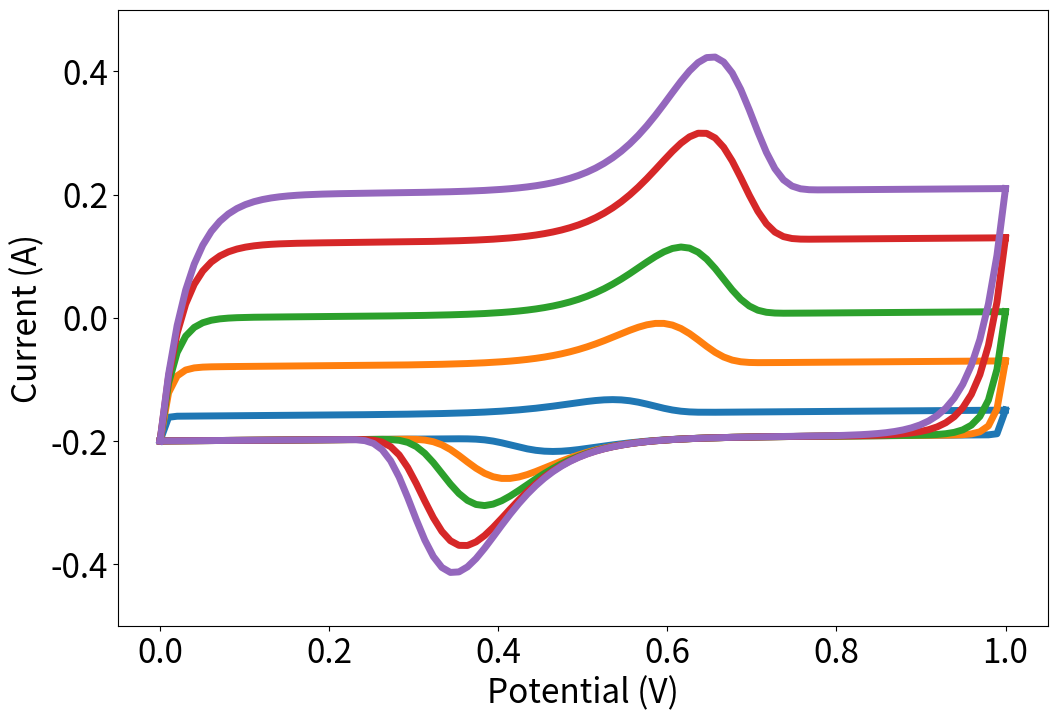

This figure's Python source:
# The code for generating CVs from EDLC+Faradaic condition with different scan rates

# Import necessary libraries
import numpy as np
import matplotlib.pyplot as plt

# General parameters
T = 298.15  # Kelvin temperature
F = 96485.3329  # Faraday constant
R = 8.314  # Ideal gas constant

v_values = [0.001,0.003,0.005,0.008,0.01]  # Select multiple scan rates, V/s
Ei = 0  # Initial potential, V
Ef = 1  # Final potential, V

# Variables for EDLC model
Rs = 80  # series resistance, ohm
Rp = 100000  # Parallel resistance
Cd = 0.04  # capacitance, F
AEDLCOX = 1  # Amplitude factor of positive EDLC
AEDLCRED = 1  # Amplitude factor of negative EDLC

# Variables for Faradaic model
n = 1  # Number of electron transfers
k = 0.01  # Standard rate constant
Gamma = 3.15e-5  # Surface concentration, mol·cm^-2
alpha = 0.5  # Charge transfer coefficient
S = 1

def tcharge1(Eap, v, Ei):
    return (Eap - Ei) / v

def tcharge2(Ef, v, Ei):
    return (Ef - Ei) / v

def tdischarge(Eap, v, Ef):
    return (Ef - Eap) / v

def IEDLC(Eap, Ei, Ef, Rs, Cd, v, AEDLCOX, AEDLCRED, Rp):
    term1 = AEDLCOX * v * Cd * (1 - np.exp(-tcharge1(Eap, v, Ei) / (Rs * Cd)))*1000 + \
            AEDLCOX * v * (1 / Rp) * (tcharge1(Eap, v, Ei) - Rs * Cd * (1 - np.exp(-tcharge1(Eap, v, Ei) / (Rs * Cd))))*1000

    term2 = AEDLCOX * v * Cd * (1 - np.exp(-tcharge2(Ef, v, Ei) / (Rs * Cd)))*1000 + \
            AEDLCOX * v * (1 / Rp) * (tcharge2(Ef, v, Ei) - Rs * Cd * (1 - np.exp(-tcharge2(Ef, v, Ei) / (Rs * Cd))))*1000
    
    term3 = AEDLCRED * (-v) * Cd * (1 - np.exp(-tdischarge(Eap, v, Ef) / (Rs * Cd)))*1000 + \
            AEDLCRED * (-v) * (1 / Rp) * (tdischarge(Eap, v, Ef) - Rs * Cd * (1 - np.exp(-tdischarge(Eap, v, Ef) / (Rs * Cd))))*1000

    return term1-0.2, term2 + term3-0.2

def IFarad(n, F, S, k, Gamma, alpha, R, T, v, Eap):
    I_forward = (n * F * S * k * Gamma *
                 np.exp(alpha * n * F / (R * T) * (Eap - 0.5)) /
                 np.exp((R * T) / (F * alpha * n) * k / v *
                        np.exp(alpha * n * F / (R * T) * (Eap - 0.5))))
    
    I_reverse = (-n * F * S * k * Gamma *
                 np.exp(alpha * n * F / (R * T) * -(Eap - 0.5)) /
                 np.exp((R * T) / (F * alpha * n) * k / v *
                        np.exp(alpha * n * F / (R * T) * -(Eap - 0.5))))
    
    return I_forward, I_reverse

def Itotal(Eap, Ei, Ef, Rs, Rp, Cd, v, AEDLCOX, AEDLCRED, n, F, S, k, Gamma, alpha, R, T):
    iedlc1, iedlc2 = IEDLC(Eap, Ei, Ef, Rs, Cd, v, AEDLCOX, AEDLCRED, Rp)
    ifarad_forward, ifarad_reverse = IFarad(n, F, S, k, Gamma, alpha, R, T, v, Eap)
    total_forward = iedlc1 + ifarad_forward
    total_reverse = iedlc2 + ifarad_reverse
    return total_forward, total_reverse

# I-E curve plot of combined models for multiple scan rates
plt.figure(figsize=(12, 8))

for v in v_values:
    Eap_values = np.linspace(Ei, Ef, 100)
    Itotal_values = [Itotal(Eap, Ei, Ef, Rs, Rp, Cd, v, AEDLCOX, AEDLCRED, n, F, S, k, Gamma, alpha, R, T) for Eap in Eap_values]
    Itotal_values = np.array(Itotal_values)

    # Combine the two curves with a NaN separator
    combined_currents = np.concatenate([Itotal_values[:, 0], [np.nan], Itotal_values[:, 1]])
    combined_Eap = np.concatenate([Eap_values, [np.nan], Eap_values])

    # Plotting both the EDLC and Faradaic combined current as one line per scan rate
    plt.plot(combined_Eap, combined_currents, linewidth=5)

plt.xticks(fontsize=24)
plt.yticks(fontsize=24)
plt.xlabel('Potential (V)', fontsize=24)
plt.ylabel('Current (A)', fontsize=24)
plt.xlim(-0.05, 1.05)
plt.ylim(-0.5, 0.5)
plt.show()